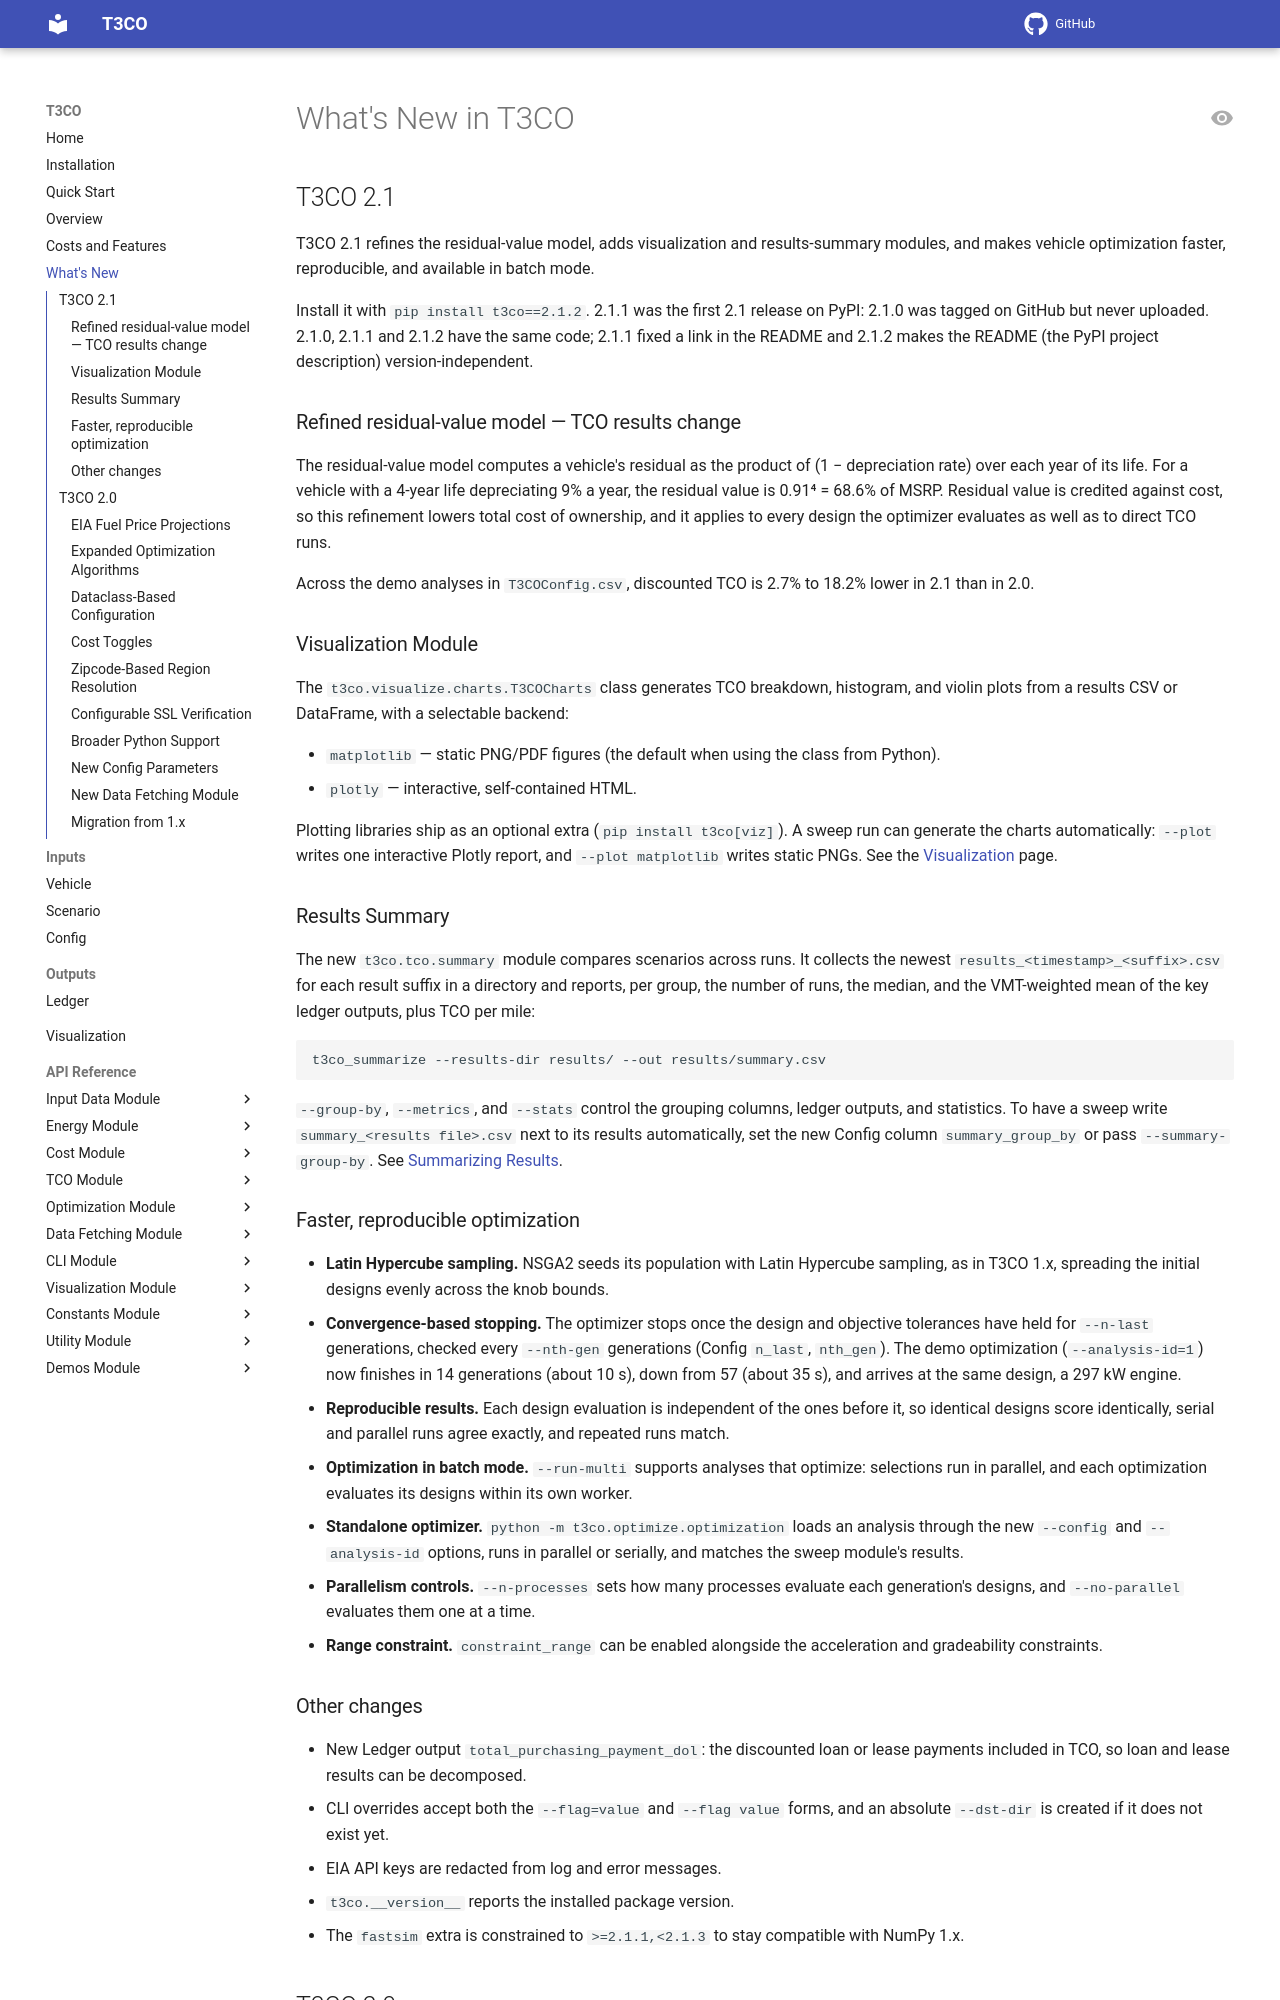

repository: NatLabRockies/T3CO · page: whats_new/index.html · generator: mkdocs

# What's New in T3CO

## T3CO 2.1

T3CO 2.1 refines the residual-value model, adds visualization and results-summary modules, and makes vehicle optimization faster, reproducible, and available in batch mode.

Install it with `pip install t3co==2.1.2`. 2.1.1 was the first 2.1 release on PyPI: 2.1.0 was tagged on GitHub but never uploaded. 2.1.0, 2.1.1 and 2.1.2 have the same code; 2.1.1 fixed a link in the README and 2.1.2 makes the README (the PyPI project description) version-independent.

### Refined residual-value model — TCO results change

The residual-value model computes a vehicle's residual as the product of (1 − depreciation rate) over each year of its life. For a vehicle with a 4-year life depreciating 9% a year, the residual value is 0.91⁴ = 68.6% of MSRP. Residual value is credited against cost, so this refinement lowers total cost of ownership, and it applies to every design the optimizer evaluates as well as to direct TCO runs.

Across the demo analyses in `T3COConfig.csv`, discounted TCO is 2.7% to 18.2% lower in 2.1 than in 2.0.

### Visualization Module

The `t3co.visualize.charts.T3COCharts` class generates TCO breakdown, histogram, and violin plots from a results CSV or DataFrame, with a selectable backend:

- `matplotlib` — static PNG/PDF figures (the default when using the class from Python).
- `plotly` — interactive, self-contained HTML.

Plotting libraries ship as an optional extra (`pip install t3co[viz]`). A sweep run can generate the charts automatically: `--plot` writes one interactive Plotly report, and `--plot matplotlib` writes static PNGs. See the [Visualization](./pages/visualization.md) page.

### Results Summary

The new `t3co.tco.summary` module compares scenarios across runs. It collects the newest `results_<timestamp>_<suffix>.csv` for each result suffix in a directory and reports, per group, the number of runs, the median, and the VMT-weighted mean of the key ledger outputs, plus TCO per mile:

```bash
t3co_summarize --results-dir results/ --out results/summary.csv
```

`--group-by`, `--metrics`, and `--stats` control the grouping columns, ledger outputs, and statistics. To have a sweep write `summary_<results file>.csv` next to its results automatically, set the new Config column `summary_group_by` or pass `--summary-group-by`. See [Summarizing Results](./quick_start.md#summarizing-results).
